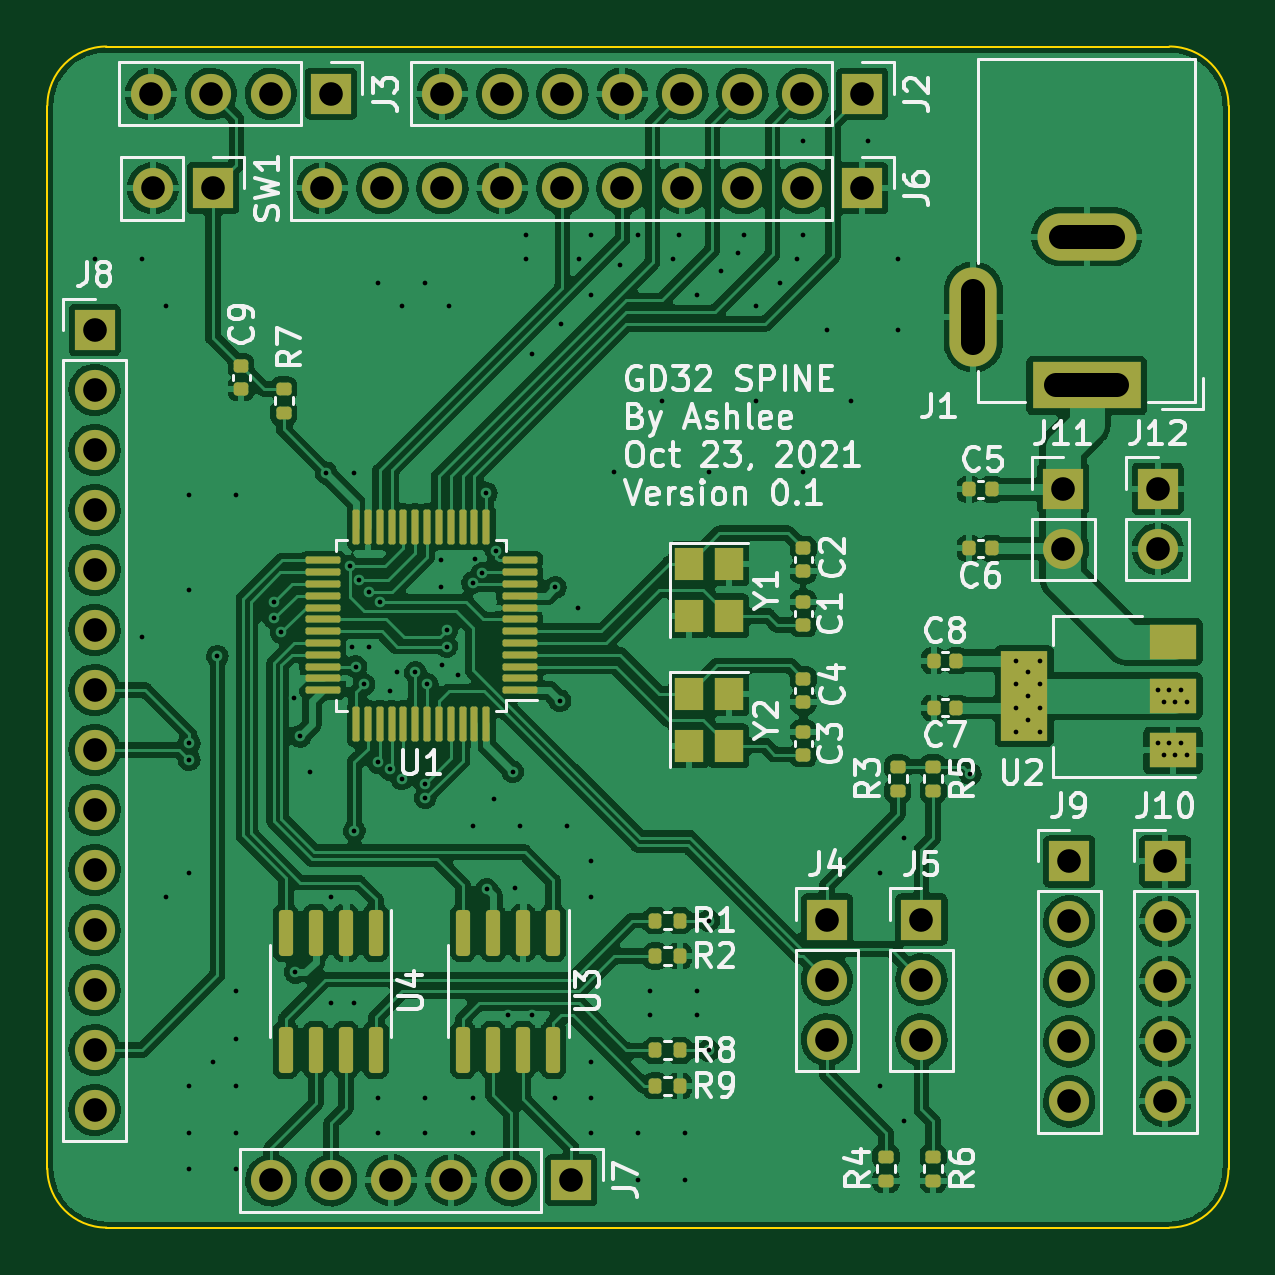
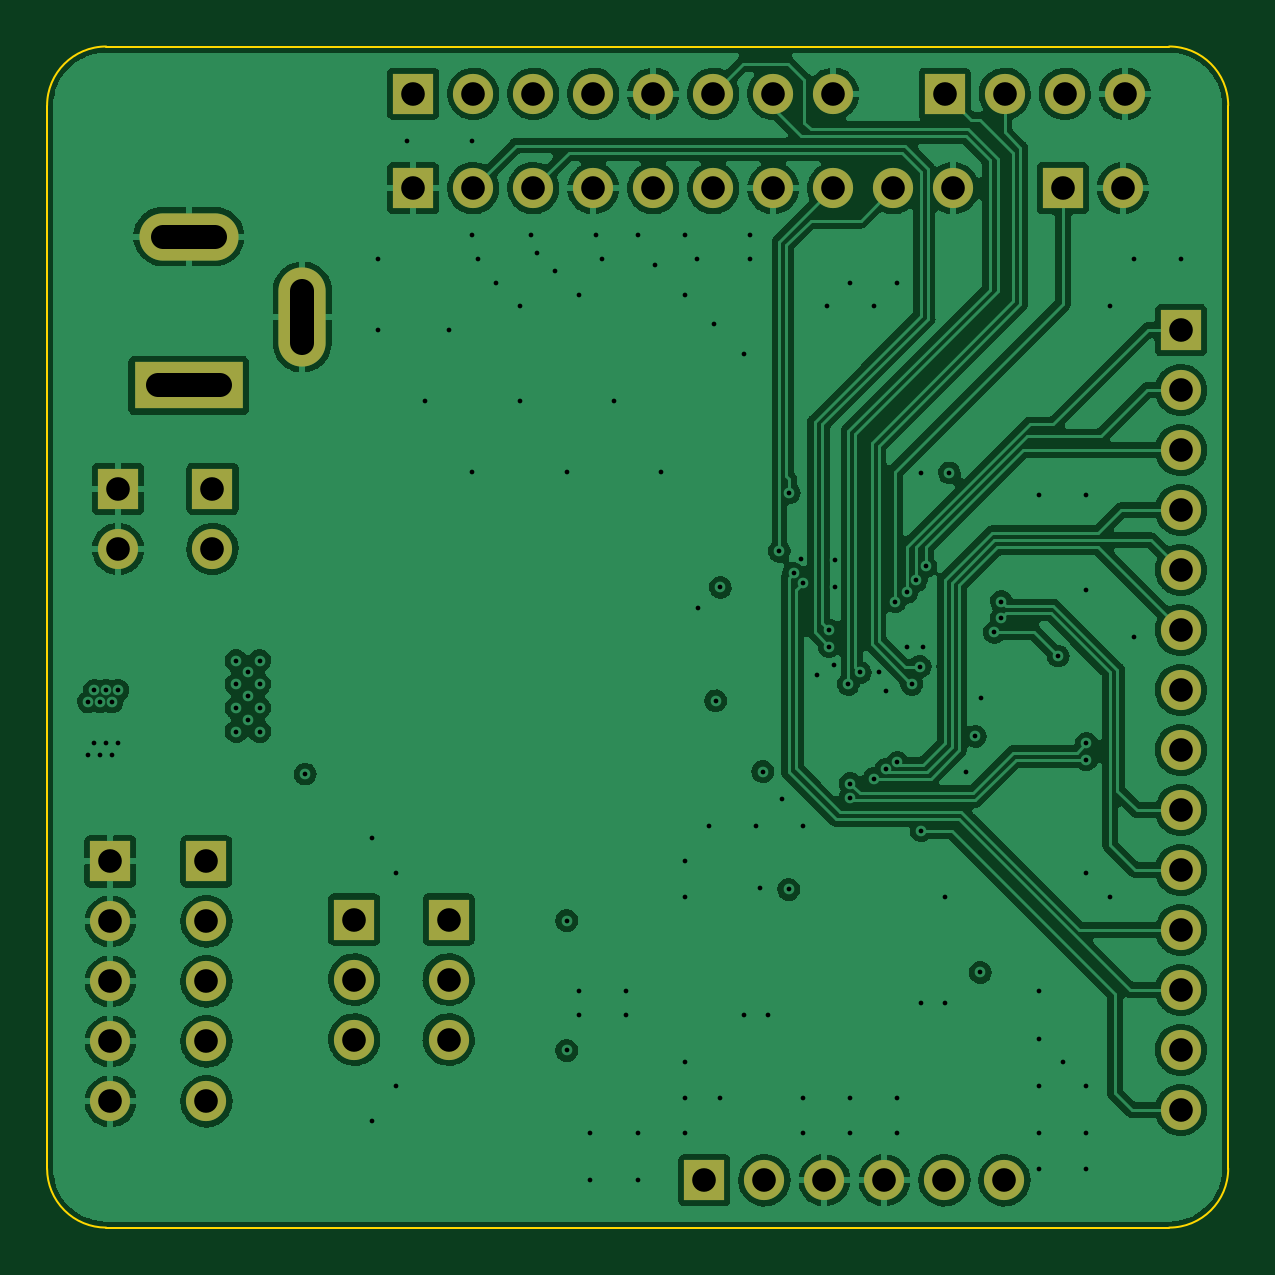
Circuit board: 11 layer files. Board 50.0 x 50.0 mm.
- bottom_copper: GD32_SPINE-B_Cu.gbl (234114 bytes)
- bottom_mask: GD32_SPINE-B_Mask.gbs (2675 bytes)
- paste: GD32_SPINE-B_Paste.gbp (495 bytes)
- bottom_silk: GD32_SPINE-B_Silkscreen.gbo (2678 bytes)
- outline: GD32_SPINE-Edge_Cuts.gm1 (1031 bytes)
- top_copper: GD32_SPINE-F_Cu.gtl (350520 bytes)
- top_mask: GD32_SPINE-F_Mask.gts (7592 bytes)
- paste: GD32_SPINE-F_Paste.gtp (5407 bytes)
- top_silk: GD32_SPINE-F_Silkscreen.gto (48821 bytes)
- drill: GD32_SPINE-NPTH.drl (324 bytes)
- drill: GD32_SPINE-PTH.drl (3552 bytes)

=== bottom_copper: GD32_SPINE-B_Cu.gbl (234114 bytes, source omitted) ===
=== bottom_mask: GD32_SPINE-B_Mask.gbs ===
%TF.GenerationSoftware,KiCad,Pcbnew,(5.99.0-12896-g1860893d63)*%
%TF.CreationDate,2021-10-23T11:38:25+08:00*%
%TF.ProjectId,GD32_SPINE,47443332-5f53-4504-994e-452e6b696361,rev?*%
%TF.SameCoordinates,Original*%
%TF.FileFunction,Soldermask,Bot*%
%TF.FilePolarity,Negative*%
%FSLAX46Y46*%
G04 Gerber Fmt 4.6, Leading zero omitted, Abs format (unit mm)*
G04 Created by KiCad (PCBNEW (5.99.0-12896-g1860893d63)) date 2021-10-23 11:38:25*
%MOMM*%
%LPD*%
G01*
G04 APERTURE LIST*
%ADD10R,1.700000X1.700000*%
%ADD11O,1.700000X1.700000*%
%ADD12R,4.600000X2.000000*%
%ADD13O,4.200000X2.000000*%
%ADD14O,2.000000X4.200000*%
G04 APERTURE END LIST*
D10*
%TO.C,J9*%
X143256000Y-84500000D03*
D11*
X143256000Y-87040000D03*
X143256000Y-89580000D03*
X143256000Y-92120000D03*
X143256000Y-94660000D03*
%TD*%
D10*
%TO.C,J6*%
X134500000Y-56000000D03*
D11*
X131960000Y-56000000D03*
X129420000Y-56000000D03*
X126880000Y-56000000D03*
X124340000Y-56000000D03*
X121800000Y-56000000D03*
X119260000Y-56000000D03*
X116720000Y-56000000D03*
X114180000Y-56000000D03*
X111640000Y-56000000D03*
%TD*%
D10*
%TO.C,SW1*%
X107000000Y-56000000D03*
D11*
X104460000Y-56000000D03*
%TD*%
D10*
%TO.C,J5*%
X137000000Y-86960000D03*
D11*
X137000000Y-89500000D03*
X137000000Y-92040000D03*
%TD*%
D10*
%TO.C,J11*%
X143000000Y-68725000D03*
D11*
X143000000Y-71265000D03*
%TD*%
D10*
%TO.C,J12*%
X147000000Y-68725000D03*
D11*
X147000000Y-71265000D03*
%TD*%
D10*
%TO.C,J3*%
X112000000Y-52000000D03*
D11*
X109460000Y-52000000D03*
X106920000Y-52000000D03*
X104380000Y-52000000D03*
%TD*%
D10*
%TO.C,J10*%
X147320000Y-84500000D03*
D11*
X147320000Y-87040000D03*
X147320000Y-89580000D03*
X147320000Y-92120000D03*
X147320000Y-94660000D03*
%TD*%
D10*
%TO.C,J4*%
X133000000Y-86960000D03*
D11*
X133000000Y-89500000D03*
X133000000Y-92040000D03*
%TD*%
D10*
%TO.C,J7*%
X122174000Y-98000000D03*
D11*
X119634000Y-98000000D03*
X117094000Y-98000000D03*
X114554000Y-98000000D03*
X112014000Y-98000000D03*
X109474000Y-98000000D03*
%TD*%
D12*
%TO.C,J1*%
X144000000Y-64350000D03*
D13*
X144000000Y-58050000D03*
D14*
X139200000Y-61450000D03*
%TD*%
D10*
%TO.C,J8*%
X102000000Y-62000000D03*
D11*
X102000000Y-64540000D03*
X102000000Y-67080000D03*
X102000000Y-69620000D03*
X102000000Y-72160000D03*
X102000000Y-74700000D03*
X102000000Y-77240000D03*
X102000000Y-79780000D03*
X102000000Y-82320000D03*
X102000000Y-84860000D03*
X102000000Y-87400000D03*
X102000000Y-89940000D03*
X102000000Y-92480000D03*
X102000000Y-95020000D03*
%TD*%
D10*
%TO.C,J2*%
X134500000Y-52000000D03*
D11*
X131960000Y-52000000D03*
X129420000Y-52000000D03*
X126880000Y-52000000D03*
X124340000Y-52000000D03*
X121800000Y-52000000D03*
X119260000Y-52000000D03*
X116720000Y-52000000D03*
%TD*%
M02*

=== paste: GD32_SPINE-B_Paste.gbp ===
%TF.GenerationSoftware,KiCad,Pcbnew,(5.99.0-12896-g1860893d63)*%
%TF.CreationDate,2021-10-23T11:38:25+08:00*%
%TF.ProjectId,GD32_SPINE,47443332-5f53-4504-994e-452e6b696361,rev?*%
%TF.SameCoordinates,Original*%
%TF.FileFunction,Paste,Bot*%
%TF.FilePolarity,Positive*%
%FSLAX46Y46*%
G04 Gerber Fmt 4.6, Leading zero omitted, Abs format (unit mm)*
G04 Created by KiCad (PCBNEW (5.99.0-12896-g1860893d63)) date 2021-10-23 11:38:25*
%MOMM*%
%LPD*%
G01*
G04 APERTURE LIST*
G04 APERTURE END LIST*
M02*

=== bottom_silk: GD32_SPINE-B_Silkscreen.gbo ===
%TF.GenerationSoftware,KiCad,Pcbnew,(5.99.0-12896-g1860893d63)*%
%TF.CreationDate,2021-10-23T11:38:25+08:00*%
%TF.ProjectId,GD32_SPINE,47443332-5f53-4504-994e-452e6b696361,rev?*%
%TF.SameCoordinates,Original*%
%TF.FileFunction,Legend,Bot*%
%TF.FilePolarity,Positive*%
%FSLAX46Y46*%
G04 Gerber Fmt 4.6, Leading zero omitted, Abs format (unit mm)*
G04 Created by KiCad (PCBNEW (5.99.0-12896-g1860893d63)) date 2021-10-23 11:38:25*
%MOMM*%
%LPD*%
G01*
G04 APERTURE LIST*
%ADD10R,1.700000X1.700000*%
%ADD11O,1.700000X1.700000*%
%ADD12R,4.600000X2.000000*%
%ADD13O,4.200000X2.000000*%
%ADD14O,2.000000X4.200000*%
G04 APERTURE END LIST*
%LPC*%
D10*
%TO.C,J9*%
X143256000Y-84500000D03*
D11*
X143256000Y-87040000D03*
X143256000Y-89580000D03*
X143256000Y-92120000D03*
X143256000Y-94660000D03*
%TD*%
D10*
%TO.C,J6*%
X134500000Y-56000000D03*
D11*
X131960000Y-56000000D03*
X129420000Y-56000000D03*
X126880000Y-56000000D03*
X124340000Y-56000000D03*
X121800000Y-56000000D03*
X119260000Y-56000000D03*
X116720000Y-56000000D03*
X114180000Y-56000000D03*
X111640000Y-56000000D03*
%TD*%
D10*
%TO.C,SW1*%
X107000000Y-56000000D03*
D11*
X104460000Y-56000000D03*
%TD*%
D10*
%TO.C,J5*%
X137000000Y-86960000D03*
D11*
X137000000Y-89500000D03*
X137000000Y-92040000D03*
%TD*%
D10*
%TO.C,J11*%
X143000000Y-68725000D03*
D11*
X143000000Y-71265000D03*
%TD*%
D10*
%TO.C,J12*%
X147000000Y-68725000D03*
D11*
X147000000Y-71265000D03*
%TD*%
D10*
%TO.C,J3*%
X112000000Y-52000000D03*
D11*
X109460000Y-52000000D03*
X106920000Y-52000000D03*
X104380000Y-52000000D03*
%TD*%
D10*
%TO.C,J10*%
X147320000Y-84500000D03*
D11*
X147320000Y-87040000D03*
X147320000Y-89580000D03*
X147320000Y-92120000D03*
X147320000Y-94660000D03*
%TD*%
D10*
%TO.C,J4*%
X133000000Y-86960000D03*
D11*
X133000000Y-89500000D03*
X133000000Y-92040000D03*
%TD*%
D10*
%TO.C,J7*%
X122174000Y-98000000D03*
D11*
X119634000Y-98000000D03*
X117094000Y-98000000D03*
X114554000Y-98000000D03*
X112014000Y-98000000D03*
X109474000Y-98000000D03*
%TD*%
D12*
%TO.C,J1*%
X144000000Y-64350000D03*
D13*
X144000000Y-58050000D03*
D14*
X139200000Y-61450000D03*
%TD*%
D10*
%TO.C,J8*%
X102000000Y-62000000D03*
D11*
X102000000Y-64540000D03*
X102000000Y-67080000D03*
X102000000Y-69620000D03*
X102000000Y-72160000D03*
X102000000Y-74700000D03*
X102000000Y-77240000D03*
X102000000Y-79780000D03*
X102000000Y-82320000D03*
X102000000Y-84860000D03*
X102000000Y-87400000D03*
X102000000Y-89940000D03*
X102000000Y-92480000D03*
X102000000Y-95020000D03*
%TD*%
D10*
%TO.C,J2*%
X134500000Y-52000000D03*
D11*
X131960000Y-52000000D03*
X129420000Y-52000000D03*
X126880000Y-52000000D03*
X124340000Y-52000000D03*
X121800000Y-52000000D03*
X119260000Y-52000000D03*
X116720000Y-52000000D03*
%TD*%
M02*

=== outline: GD32_SPINE-Edge_Cuts.gm1 ===
%TF.GenerationSoftware,KiCad,Pcbnew,(5.99.0-12896-g1860893d63)*%
%TF.CreationDate,2021-10-23T11:38:26+08:00*%
%TF.ProjectId,GD32_SPINE,47443332-5f53-4504-994e-452e6b696361,rev?*%
%TF.SameCoordinates,Original*%
%TF.FileFunction,Profile,NP*%
%FSLAX46Y46*%
G04 Gerber Fmt 4.6, Leading zero omitted, Abs format (unit mm)*
G04 Created by KiCad (PCBNEW (5.99.0-12896-g1860893d63)) date 2021-10-23 11:38:26*
%MOMM*%
%LPD*%
G01*
G04 APERTURE LIST*
%TA.AperFunction,Profile*%
%ADD10C,0.100000*%
%TD*%
G04 APERTURE END LIST*
D10*
X150000000Y-52500000D02*
G75*
G03*
X147500000Y-50000000I-2500000J0D01*
G01*
X100000000Y-97500000D02*
X100000000Y-52500000D01*
X102500000Y-50000000D02*
X147500000Y-50000000D01*
X100000000Y-97500000D02*
G75*
G03*
X102500000Y-100000000I2500000J0D01*
G01*
X147500000Y-100000000D02*
X102500000Y-100000000D01*
X150000000Y-52500000D02*
X150000000Y-97500000D01*
X147500000Y-100000000D02*
G75*
G03*
X150000000Y-97500000I0J2500000D01*
G01*
X102500000Y-50000000D02*
G75*
G03*
X100000000Y-52500000I0J-2500000D01*
G01*
M02*

=== top_copper: GD32_SPINE-F_Cu.gtl (350520 bytes, source omitted) ===
=== top_mask: GD32_SPINE-F_Mask.gts (7592 bytes, source omitted) ===
=== paste: GD32_SPINE-F_Paste.gtp ===
%TF.GenerationSoftware,KiCad,Pcbnew,(5.99.0-12896-g1860893d63)*%
%TF.CreationDate,2021-10-23T11:38:25+08:00*%
%TF.ProjectId,GD32_SPINE,47443332-5f53-4504-994e-452e6b696361,rev?*%
%TF.SameCoordinates,Original*%
%TF.FileFunction,Paste,Top*%
%TF.FilePolarity,Positive*%
%FSLAX46Y46*%
G04 Gerber Fmt 4.6, Leading zero omitted, Abs format (unit mm)*
G04 Created by KiCad (PCBNEW (5.99.0-12896-g1860893d63)) date 2021-10-23 11:38:25*
%MOMM*%
%LPD*%
G01*
G04 APERTURE LIST*
G04 Aperture macros list*
%AMRoundRect*
0 Rectangle with rounded corners*
0 $1 Rounding radius*
0 $2 $3 $4 $5 $6 $7 $8 $9 X,Y pos of 4 corners*
0 Add a 4 corners polygon primitive as box body*
4,1,4,$2,$3,$4,$5,$6,$7,$8,$9,$2,$3,0*
0 Add four circle primitives for the rounded corners*
1,1,$1+$1,$2,$3*
1,1,$1+$1,$4,$5*
1,1,$1+$1,$6,$7*
1,1,$1+$1,$8,$9*
0 Add four rect primitives between the rounded corners*
20,1,$1+$1,$2,$3,$4,$5,0*
20,1,$1+$1,$4,$5,$6,$7,0*
20,1,$1+$1,$6,$7,$8,$9,0*
20,1,$1+$1,$8,$9,$2,$3,0*%
G04 Aperture macros list end*
%ADD10RoundRect,0.135000X-0.185000X0.135000X-0.185000X-0.135000X0.185000X-0.135000X0.185000X0.135000X0*%
%ADD11RoundRect,0.140000X-0.170000X0.140000X-0.170000X-0.140000X0.170000X-0.140000X0.170000X0.140000X0*%
%ADD12RoundRect,0.135000X0.185000X-0.135000X0.185000X0.135000X-0.185000X0.135000X-0.185000X-0.135000X0*%
%ADD13RoundRect,0.140000X0.140000X0.170000X-0.140000X0.170000X-0.140000X-0.170000X0.140000X-0.170000X0*%
%ADD14RoundRect,0.150000X-0.150000X0.825000X-0.150000X-0.825000X0.150000X-0.825000X0.150000X0.825000X0*%
%ADD15RoundRect,0.135000X0.135000X0.185000X-0.135000X0.185000X-0.135000X-0.185000X0.135000X-0.185000X0*%
%ADD16R,1.200000X1.400000*%
%ADD17R,2.000000X1.500000*%
%ADD18R,2.000000X3.800000*%
%ADD19RoundRect,0.075000X0.662500X0.075000X-0.662500X0.075000X-0.662500X-0.075000X0.662500X-0.075000X0*%
%ADD20RoundRect,0.075000X0.075000X0.662500X-0.075000X0.662500X-0.075000X-0.662500X0.075000X-0.662500X0*%
%ADD21RoundRect,0.140000X0.170000X-0.140000X0.170000X0.140000X-0.170000X0.140000X-0.170000X-0.140000X0*%
G04 APERTURE END LIST*
D10*
%TO.C,R5*%
X137500000Y-80490000D03*
X137500000Y-81510000D03*
%TD*%
D11*
%TO.C,C1*%
X132000000Y-73520000D03*
X132000000Y-74480000D03*
%TD*%
D10*
%TO.C,R3*%
X136000000Y-80490000D03*
X136000000Y-81510000D03*
%TD*%
D12*
%TO.C,R7*%
X110000000Y-65510000D03*
X110000000Y-64490000D03*
%TD*%
D13*
%TO.C,C6*%
X139980000Y-71250000D03*
X139020000Y-71250000D03*
%TD*%
%TO.C,C5*%
X139980000Y-68750000D03*
X139020000Y-68750000D03*
%TD*%
D12*
%TO.C,R4*%
X135500000Y-98010000D03*
X135500000Y-96990000D03*
%TD*%
D11*
%TO.C,C9*%
X108200000Y-63520000D03*
X108200000Y-64480000D03*
%TD*%
D14*
%TO.C,U3*%
X121405000Y-87525000D03*
X120135000Y-87525000D03*
X118865000Y-87525000D03*
X117595000Y-87525000D03*
X117595000Y-92475000D03*
X118865000Y-92475000D03*
X120135000Y-92475000D03*
X121405000Y-92475000D03*
%TD*%
D11*
%TO.C,C3*%
X132000000Y-79020000D03*
X132000000Y-79980000D03*
%TD*%
D15*
%TO.C,R9*%
X126760000Y-94000000D03*
X125740000Y-94000000D03*
%TD*%
D14*
%TO.C,U4*%
X113905000Y-87525000D03*
X112635000Y-87525000D03*
X111365000Y-87525000D03*
X110095000Y-87525000D03*
X110095000Y-92475000D03*
X111365000Y-92475000D03*
X112635000Y-92475000D03*
X113905000Y-92475000D03*
%TD*%
D16*
%TO.C,Y1*%
X127150000Y-71900000D03*
X127150000Y-74100000D03*
X128850000Y-74100000D03*
X128850000Y-71900000D03*
%TD*%
D15*
%TO.C,R1*%
X126760000Y-87000000D03*
X125740000Y-87000000D03*
%TD*%
D17*
%TO.C,U2*%
X147650000Y-79800000D03*
D18*
X141350000Y-77500000D03*
D17*
X147650000Y-77500000D03*
X147650000Y-75200000D03*
%TD*%
D13*
%TO.C,C8*%
X138480000Y-76000000D03*
X137520000Y-76000000D03*
%TD*%
%TO.C,C7*%
X138480000Y-78000000D03*
X137520000Y-78000000D03*
%TD*%
D19*
%TO.C,U1*%
X119986500Y-77250000D03*
X119986500Y-76750000D03*
X119986500Y-76250000D03*
X119986500Y-75750000D03*
X119986500Y-75250000D03*
X119986500Y-74750000D03*
X119986500Y-74250000D03*
X119986500Y-73750000D03*
X119986500Y-73250000D03*
X119986500Y-72750000D03*
X119986500Y-72250000D03*
X119986500Y-71750000D03*
D20*
X118574000Y-70337500D03*
X118074000Y-70337500D03*
X117574000Y-70337500D03*
X117074000Y-70337500D03*
X116574000Y-70337500D03*
X116074000Y-70337500D03*
X115574000Y-70337500D03*
X115074000Y-70337500D03*
X114574000Y-70337500D03*
X114074000Y-70337500D03*
X113574000Y-70337500D03*
X113074000Y-70337500D03*
D19*
X111661500Y-71750000D03*
X111661500Y-72250000D03*
X111661500Y-72750000D03*
X111661500Y-73250000D03*
X111661500Y-73750000D03*
X111661500Y-74250000D03*
X111661500Y-74750000D03*
X111661500Y-75250000D03*
X111661500Y-75750000D03*
X111661500Y-76250000D03*
X111661500Y-76750000D03*
X111661500Y-77250000D03*
D20*
X113074000Y-78662500D03*
X113574000Y-78662500D03*
X114074000Y-78662500D03*
X114574000Y-78662500D03*
X115074000Y-78662500D03*
X115574000Y-78662500D03*
X116074000Y-78662500D03*
X116574000Y-78662500D03*
X117074000Y-78662500D03*
X117574000Y-78662500D03*
X118074000Y-78662500D03*
X118574000Y-78662500D03*
%TD*%
D21*
%TO.C,C4*%
X132000000Y-77730000D03*
X132000000Y-76770000D03*
%TD*%
D12*
%TO.C,R6*%
X137500000Y-98010000D03*
X137500000Y-96990000D03*
%TD*%
D16*
%TO.C,Y2*%
X127150000Y-77400000D03*
X127150000Y-79600000D03*
X128850000Y-79600000D03*
X128850000Y-77400000D03*
%TD*%
D21*
%TO.C,C2*%
X132000000Y-72210000D03*
X132000000Y-71250000D03*
%TD*%
D15*
%TO.C,R2*%
X126760000Y-88500000D03*
X125740000Y-88500000D03*
%TD*%
%TO.C,R8*%
X126760000Y-92500000D03*
X125740000Y-92500000D03*
%TD*%
M02*

=== top_silk: GD32_SPINE-F_Silkscreen.gto (48821 bytes, source omitted) ===
=== drill: GD32_SPINE-NPTH.drl ===
M48
; DRILL file {KiCad (5.99.0-12896-g1860893d63)} date 2021 October 23, Saturday 11:38:19
; FORMAT={-:-/ absolute / metric / decimal}
; #@! TF.CreationDate,2021-10-23T11:38:19+08:00
; #@! TF.GenerationSoftware,Kicad,Pcbnew,(5.99.0-12896-g1860893d63)
; #@! TF.FileFunction,NonPlated,1,4,NPTH
FMAT,2
METRIC
%
G90
G05
T0
M30

=== drill: GD32_SPINE-PTH.drl ===
M48
; DRILL file {KiCad (5.99.0-12896-g1860893d63)} date 2021 October 23, Saturday 11:38:19
; FORMAT={-:-/ absolute / metric / decimal}
; #@! TF.CreationDate,2021-10-23T11:38:19+08:00
; #@! TF.GenerationSoftware,Kicad,Pcbnew,(5.99.0-12896-g1860893d63)
; #@! TF.FileFunction,Plated,1,4,PTH
FMAT,2
METRIC
; #@! TA.AperFunction,Plated,PTH,ViaDrill
T1C0.200
; #@! TA.AperFunction,Plated,PTH,ComponentDrill
T2C1.000
%
G90
G05
T1
X102.0Y-59.0
X104.0Y-59.0
X104.0Y-75.0
X105.0Y-61.0
X105.0Y-86.0
X106.0Y-69.0
X106.0Y-73.0
X106.0Y-79.5
X106.0Y-80.2
X106.0Y-85.0
X106.0Y-94.0
X106.0Y-96.0
X106.0Y-97.5
X107.0Y-93.0
X107.2Y-75.8
X108.0Y-69.0
X108.0Y-90.0
X108.0Y-92.0
X108.0Y-94.0
X108.0Y-96.0
X108.0Y-97.5
X109.6Y-73.5
X109.6Y-74.2
X109.9Y-74.8
X110.45Y-77.6
X110.5Y-89.2
X110.7Y-79.2
X111.1Y-80.7
X111.8Y-68.05
X112.0Y-86.0
X112.0Y-90.5
X112.8Y-72.0
X112.9Y-75.4
X113.0Y-68.05
X113.0Y-83.2
X113.0Y-90.5
X113.05Y-76.25
X113.2Y-72.6
X113.4Y-77.0
X113.6Y-73.1
X113.6Y-75.4
X114.0Y-60.0
X114.0Y-80.3
X114.0Y-94.5
X114.0Y-96.0
X114.1Y-73.5
X114.5Y-77.3
X114.5Y-80.6
X114.8Y-76.5
X115.0Y-61.0
X115.0Y-81.0
X115.58Y-76.5
X116.0Y-60.0
X116.0Y-81.2
X116.0Y-81.8
X116.0Y-94.5
X116.0Y-96.0
X116.08Y-77.0
X116.65Y-71.75
X116.65Y-72.9
X116.7Y-76.2
X116.9Y-74.7
X116.9Y-75.4
X117.0Y-61.0
X117.4Y-76.6
X118.0Y-72.7
X118.0Y-83.0
X118.0Y-94.5
X118.0Y-96.0
X118.1Y-71.7
X118.4Y-72.3
X118.574Y-68.904
X118.6Y-85.675
X118.9Y-81.85
X119.0Y-71.37
X119.5Y-91.0
X119.7Y-80.7
X119.8Y-85.625
X120.0Y-83.0
X120.25Y-58.0
X120.25Y-59.0
X120.5Y-63.0
X120.5Y-91.0
X121.5Y-72.9
X121.5Y-94.5
X121.7Y-77.7
X121.75Y-61.75
X122.0Y-83.0
X122.45Y-73.75
X122.5Y-59.0
X123.0Y-58.0
X123.0Y-60.5
X123.0Y-84.5
X123.0Y-86.0
X123.0Y-93.0
X123.0Y-94.5
X123.0Y-96.0
X124.0Y-68.0
X124.25Y-59.25
X125.0Y-58.0
X125.0Y-96.0
X125.0Y-98.0
X125.5Y-90.0
X125.5Y-91.0
X126.0Y-65.0
X126.5Y-59.0
X126.75Y-58.0
X127.0Y-96.0
X127.0Y-98.0
X127.5Y-60.5
X127.5Y-90.0
X127.5Y-91.0
X128.0Y-68.0
X128.0Y-87.0
X128.0Y-92.5
X128.5Y-59.5
X129.25Y-58.75
X129.5Y-58.0
X130.0Y-61.0
X130.0Y-65.0
X131.0Y-60.0
X131.75Y-59.0
X132.0Y-54.0
X132.0Y-58.0
X132.0Y-68.0
X133.0Y-62.0
X134.0Y-65.0
X134.75Y-54.0
X135.25Y-85.0
X135.25Y-94.0
X136.0Y-59.0
X136.0Y-62.0
X136.25Y-83.5
X136.25Y-95.5
X139.075Y-80.8
X141.0Y-76.0
X141.0Y-77.0
X141.0Y-78.0
X141.0Y-79.0
X141.5Y-76.5
X141.5Y-77.5
X141.5Y-78.5
X142.0Y-76.0
X142.0Y-77.0
X142.0Y-78.0
X142.0Y-79.0
X147.0Y-77.25
X147.0Y-79.5
X147.25Y-77.75
X147.25Y-80.0
X147.5Y-77.25
X147.5Y-79.5
X147.75Y-77.75
X147.75Y-80.0
X148.0Y-77.25
X148.0Y-79.5
X148.25Y-77.75
X148.25Y-80.0
T2
X102.0Y-62.0
X102.0Y-64.54
X102.0Y-67.08
X102.0Y-69.62
X102.0Y-72.16
X102.0Y-74.7
X102.0Y-77.24
X102.0Y-79.78
X102.0Y-82.32
X102.0Y-84.86
X102.0Y-87.4
X102.0Y-89.94
X102.0Y-92.48
X102.0Y-95.02
X104.38Y-52.0
X104.46Y-56.0
X106.92Y-52.0
X107.0Y-56.0
X109.46Y-52.0
X109.474Y-98.0
X111.64Y-56.0
X112.0Y-52.0
X112.014Y-98.0
X114.18Y-56.0
X114.554Y-98.0
X116.72Y-52.0
X116.72Y-56.0
X117.094Y-98.0
X119.26Y-52.0
X119.26Y-56.0
X119.634Y-98.0
X121.8Y-52.0
X121.8Y-56.0
X122.174Y-98.0
X124.34Y-52.0
X124.34Y-56.0
X126.88Y-52.0
X126.88Y-56.0
X129.42Y-52.0
X129.42Y-56.0
X131.96Y-52.0
X131.96Y-56.0
X133.0Y-86.96
X133.0Y-89.5
X133.0Y-92.04
X134.5Y-52.0
X134.5Y-56.0
X137.0Y-86.96
X137.0Y-89.5
X137.0Y-92.04
X143.0Y-68.725
X143.0Y-71.265
X143.256Y-84.5
X143.256Y-87.04
X143.256Y-89.58
X143.256Y-92.12
X143.256Y-94.66
X147.0Y-68.725
X147.0Y-71.265
X147.32Y-84.5
X147.32Y-87.04
X147.32Y-89.58
X147.32Y-92.12
X147.32Y-94.66
T2
X139.2Y-62.55G85X139.2Y-60.35
G05
X145.1Y-58.05G85X142.9Y-58.05
G05
X145.3Y-64.35G85X142.7Y-64.35
G05
T0
M30

